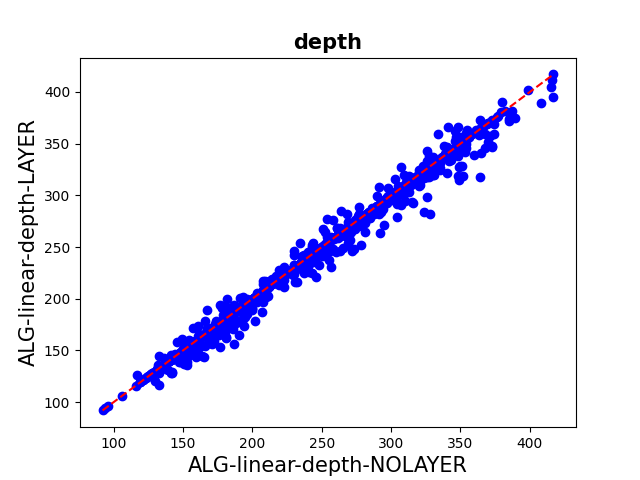

The table this chart was drawn from, first rows:
depth0; depth1
167; 167
150; 150
173; 173
127; 127
149; 145
176; 176
198; 196
168; 162
119; 119
159; 144
145; 145
160; 160
94; 94
153; 157
155; 155
193; 193
138; 138
173; 176
142; 129
153; 153
156; 156
181; 183
190; 190
151; 151
121; 121
144; 144
170; 170
142; 142
168; 168
184; 184
155; 155
172; 172
125; 125
151; 147
157; 157
152; 152
176; 176
147; 141
96; 96
171; 167
165; 165
162; 162
172; 172
153; 139
182; 182
116; 116
141; 141
132; 132
139; 131
179; 179
148; 139
175; 175
172; 172
138; 138
148; 148
179; 179
186; 186
163; 163
137; 137
149; 149
... 930 more rows
